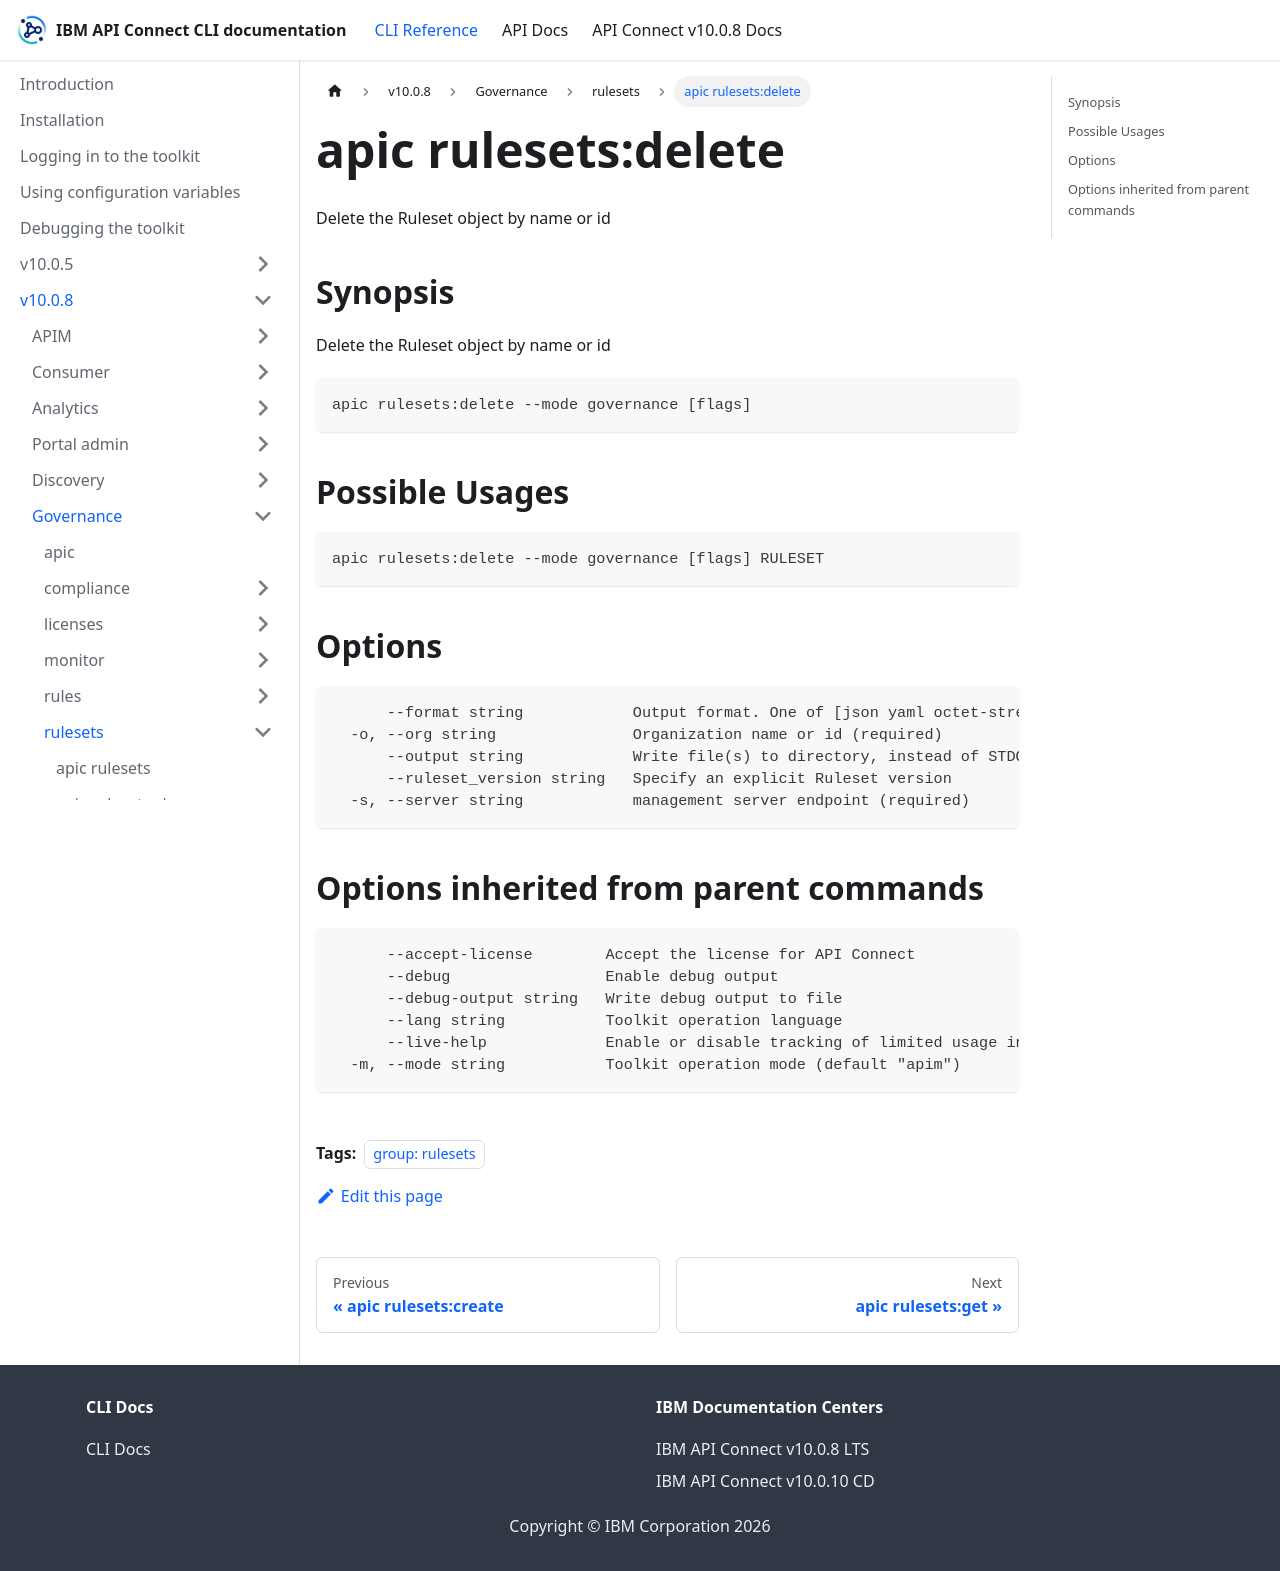

repository: ibm-apiconnect/clidocs · page: docs/v1008/governance/rulesets/apic_rulesets_delete.html · generator: docusaurus

---
tags:
- "group: rulesets"
---
# apic rulesets:delete

Delete the Ruleset object by name or id

## Synopsis

Delete the Ruleset object by name or id

```
apic rulesets:delete --mode governance [flags]
```

## Possible Usages

```
apic rulesets:delete --mode governance [flags] RULESET
```

## Options

```
      --format string            Output format. One of [json yaml octet-stream go-template=... go-template-file=...], defaults to yaml.
  -o, --org string               Organization name or id (required)
      --output string            Write file(s) to directory, instead of STDOUT (default "-")
      --ruleset_version string   Specify an explicit Ruleset version
  -s, --server string            management server endpoint (required)
```

## Options inherited from parent commands

```
      --accept-license        Accept the license for API Connect
      --debug                 Enable debug output
      --debug-output string   Write debug output to file
      --lang string           Toolkit operation language
      --live-help             Enable or disable tracking of limited usage information
  -m, --mode string           Toolkit operation mode (default "apim")
```
